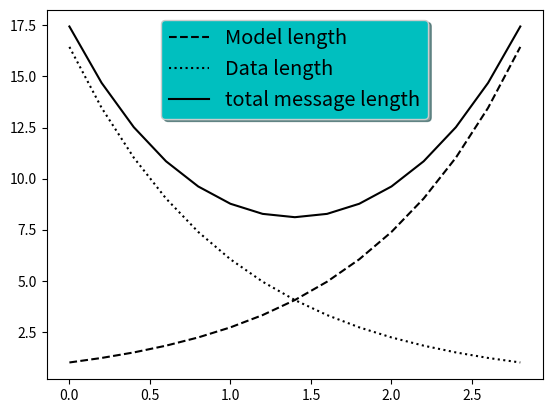

Python code for this plot:
# Program: Plotting Multiple Lines with Customized Legend in Matplotlib

import matplotlib.pyplot as plt
import numpy as np

# Create an array of values from 0 to 3 with step size 0.2
a = b = np.arange(0, 3, .2)

# Exponential values of 'a'
c = np.exp(a)

# Reverse of c
d = c[::-1]

# Create a figure and axis object using subplots
fig, ax = plt.subplots()

# Plot first line (dashed black line) with label
ax.plot(a,c,'k--', label='Model length')

# Plot second line (doted black line) with label
ax.plot(a,d,'k:', label='Data length')

# Plot third line (solid black line) with label
ax.plot(a,c + d,'k', label='total message length')

# Add legend at upper center with shadow and larger font
legend = ax.legend(loc='upper center', shadow=True, fontsize='x-large')

# Customize legend background color to cyan
legend.get_frame().set_facecolor('c')

# Show the plot
plt.show()
